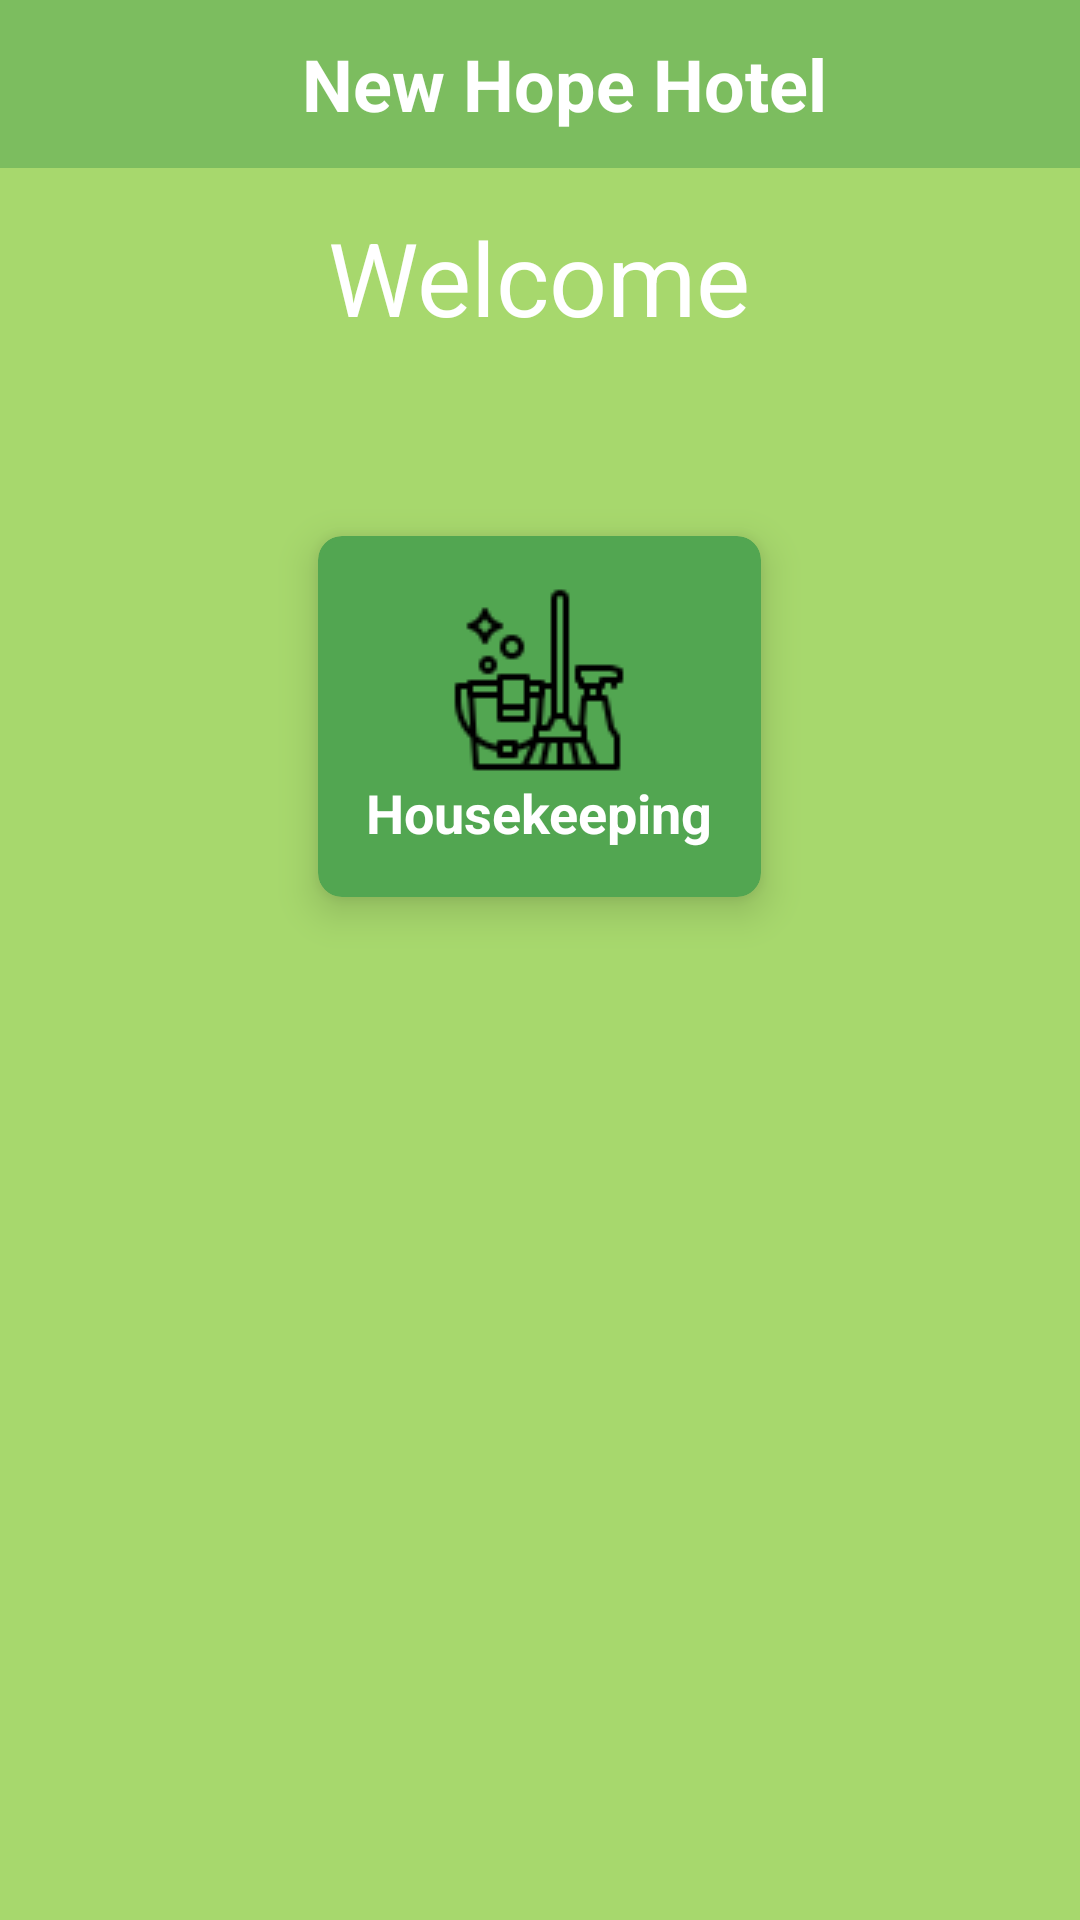

Android layout source for this screen:
<!-- AndroidManifest.xml: application theme AppTheme -->
<!-- res/layout/fragment_homepage_only_housekeeping.xml -->
<?xml version="1.0" encoding="utf-8"?>
<layout xmlns:android="http://schemas.android.com/apk/res/android"
    xmlns:app="http://schemas.android.com/apk/res-auto"
    xmlns:tools="http://schemas.android.com/tools"
    tools:context=".homePage.HomePageOnlyHousekeepingFragment">

    <data>

        <variable
            name="myHomePageViewModel"
            type="com.example.newhopehotel.homePage.HomePageViewModel" />
    </data>

    <LinearLayout
        android:layout_width="match_parent"
        android:layout_height="match_parent"
        android:background="@color/yellow_green_crayola"
        android:orientation="vertical"
        android:weightSum="10">

        <androidx.appcompat.widget.Toolbar
            android:layout_width="match_parent"
            android:layout_height="wrap_content">

            <TextView
                android:layout_width="match_parent"
                android:layout_height="match_parent"
                android:text="@string/app_name"
                android:textAlignment="center"
                android:textColor="@color/white"
                android:textSize="24sp"
                android:textStyle="bold" />

        </androidx.appcompat.widget.Toolbar>

        <RelativeLayout
            android:layout_width="match_parent"
            android:layout_height="0dp"
            android:layout_weight="2">

            <TextView
                android:id="@+id/textWelcome"
                android:layout_width="wrap_content"
                android:layout_height="wrap_content"
                android:layout_centerInParent="true"
                android:text="@string/welcome"
                android:textColor="@color/white"
                android:textSize="34sp" />

        </RelativeLayout>

        <androidx.cardview.widget.CardView
            android:id="@+id/housekeepingButton"
            android:layout_width="wrap_content"
            android:layout_height="wrap_content"
            android:layout_gravity="center"
            android:layout_margin="50dp"
            android:backgroundTint="@color/green_pigment"
            app:cardCornerRadius="8dp"
            app:cardElevation="8dp"
            app:layout_constraintEnd_toEndOf="parent"
            app:layout_constraintTop_toTopOf="parent">

            <LinearLayout
                android:layout_width="wrap_content"
                android:layout_height="wrap_content"
                android:layout_gravity="center_horizontal|center_vertical"
                android:layout_margin="16dp"
                android:orientation="vertical">

                <ImageView
                    android:layout_width="wrap_content"
                    android:layout_height="wrap_content"
                    android:layout_gravity="center_horizontal"
                    android:contentDescription="@string/housekeeping"
                    android:src="@drawable/housekeeping" />

                <TextView
                    android:layout_width="wrap_content"
                    android:layout_height="wrap_content"
                    android:text="@string/housekeeping"
                    android:textAlignment="center"
                    android:textColor="@color/white"
                    android:textSize="18sp"
                    android:textStyle="bold" />

            </LinearLayout>

        </androidx.cardview.widget.CardView>
    </LinearLayout>

</layout>
<!-- resources referenced by this layout -->
<resources>
  <color name="green_pigment">#52A651</color>
  <color name="white">#ffffff</color>
  <color name="yellow_green_crayola">#A7D86D</color>
  <!-- drawable housekeeping: png bitmap (drawable, 1529 bytes) -->
  <string name="app_name">New Hope Hotel</string>
  <string name="housekeeping">Housekeeping</string>
  <string name="welcome">Welcome</string>
  <style name="AppTheme" parent="Theme.AppCompat.Light.NoActionBar">
          
          <item name="colorPrimary">@color/mantis_green</item>
          <item name="colorPrimaryVariant">@color/green_pigment</item>
          <item name="colorOnPrimary">@color/white</item>
          
          <item name="colorSecondary">@color/teal_200</item>
          <item name="colorSecondaryVariant">@color/teal_700</item>
          <item name="colorOnSecondary">@color/black</item>
          
          <item name="android:statusBarColor" tools:targetApi="l">?attr/colorPrimaryVariant</item>
          
          <item name="toolbarStyle">@style/ToolBarStyle</item>
          
  
  
      </style>
  <color name="mantis_green">#7CBD5F</color>
  <color name="teal_200">#FF03DAC5</color>
  <color name="teal_700">#FF018786</color>
  <color name="black">#FF000000</color>
  <style name="ToolBarStyle" parent="Widget.AppCompat.Toolbar">
          <item name="android:background">@color/mantis_green</item>
      </style>
</resources>
